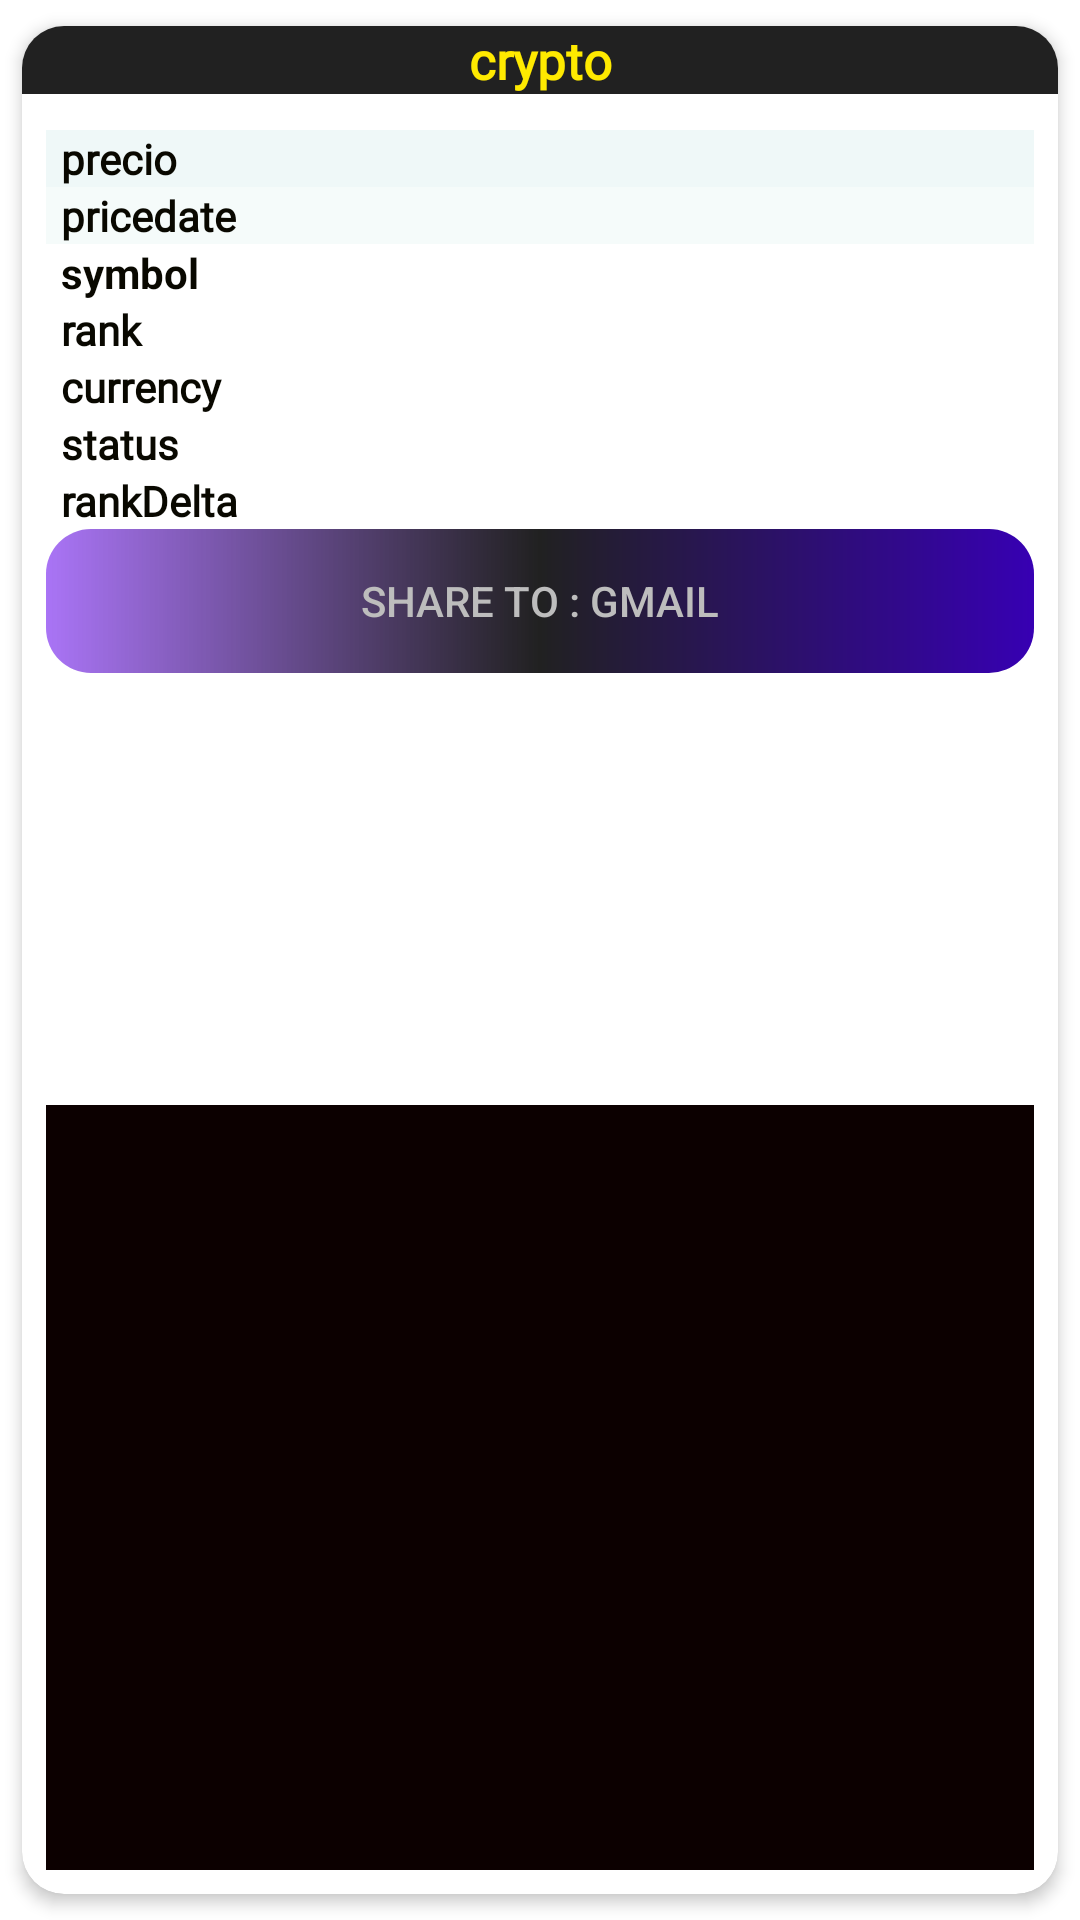

Layout XML and referenced resources for this Android screen:
<!-- AndroidManifest.xml: application theme Theme.Crypto -->
<!-- res/layout/fragment_second.xml -->
<?xml version="1.0" encoding="utf-8"?>
<androidx.cardview.widget.CardView xmlns:android="http://schemas.android.com/apk/res/android"
    xmlns:app="http://schemas.android.com/apk/res-auto"
    android:layout_width="match_parent"

    android:layout_height="500dp"
    android:layout_marginEnd="15dp"
    android:animateLayoutChanges="true"


    android:padding="2dp"
    app:cardCornerRadius="14sp"
    app:cardElevation="3dp"
    app:cardPreventCornerOverlap="true"
    app:cardUseCompatPadding="true">

    <LinearLayout
        android:layout_width="match_parent"
        android:layout_height="match_parent"
        android:animateLayoutChanges="true"

        android:orientation="vertical">

        <TextView
            android:id="@+id/name"
            android:layout_width="match_parent"
            android:layout_height="wrap_content"
android:background="@color/black"

            android:fontFamily="@font/audiowide"
            android:text="@string/app_name"
            android:textAlignment="center"
            android:textAppearance="@style/TextAppearance.AppCompat.Medium"
            android:textColor="#FFEA00"

            android:textSize="17sp"
            android:textStyle="bold" />

        <RelativeLayout
            android:layout_width="match_parent"
            android:layout_height="match_parent"
            android:orientation="horizontal"
            android:outlineAmbientShadowColor="@color/teal_700"
            android:padding="8dp">


            <ImageView
                android:id="@+id/imageViewLogo"
                android:layout_width="match_parent"
                android:layout_height="255dp"


                android:layout_alignParentStart="true"

                android:layout_alignParentBottom="true"
                android:layout_marginTop="55dp"
                android:layout_marginBottom="0dp"
                android:background="#0C0000"
                android:contentDescription="@string/todo"
                android:paddingLeft="2dp"
                android:paddingRight="2dp"
                app:srcCompat="@drawable/ic_launcher_background" />



            <LinearLayout

                android:layout_width="match_parent"
                android:layout_height="wrap_content"
                android:layout_alignParentTop="true"
                android:layout_marginTop="4dp"

                android:orientation="vertical">


                <TextView
                    android:id="@+id/precio"
                    android:layout_width="match_parent"
                    android:layout_height="wrap_content"
                    android:background="#143BA3A3"
                    android:fontFamily="@font/audiowide"
                    android:paddingLeft="5dp"
                    android:paddingRight="5dp"
                    android:gravity="center"
                    android:text="@string/precio"
                    android:textAlignment="textStart"
                    android:textColor="#090800"

                    android:textStyle="bold" />

                <TextView
                    android:id="@+id/price"
                    android:layout_width="match_parent"
                    android:layout_height="wrap_content"
                    android:background="#0C3BA39A"

                    android:fontFamily="@font/audiowide"
                    android:paddingLeft="5dp"
                    android:paddingRight="5dp"
                    android:text="@string/priceDate"

                    android:textAlignment="textStart"
                    android:textColor="#090800"

                    android:textStyle="bold" />

                <TextView
                    android:id="@+id/symbol"
                    android:layout_width="match_parent"
                    android:layout_height="wrap_content"
                    android:layout_marginStart="0dp"
                    android:textAlignment="textStart"
                    android:text="@string/symbol"

                    android:paddingLeft="5dp"
                    android:paddingRight="5dp"


                    android:textColor="#090800"
                    android:textStyle="bold" />

                <TextView
                    android:id="@+id/rank"
                    android:layout_width="match_parent"
                    android:layout_height="wrap_content"
                    android:layout_marginStart="0dp"

                    android:text="@string/rank"
                    android:fontFamily="@font/audiowide"
                    android:paddingLeft="5dp"
                    android:paddingRight="5dp"

                    android:textAlignment="textStart"
                    android:textColor="#090800"
                    android:textStyle="bold" />
                <TextView
                    android:id="@+id/currency"
                    android:layout_width="match_parent"
                    android:layout_height="wrap_content"
                    android:layout_marginStart="0dp"

                    android:text="@string/currency"
                    android:fontFamily="@font/audiowide"
                    android:paddingLeft="5dp"
                    android:paddingRight="5dp"

                    android:textAlignment="textStart"
                    android:textColor="#090800"
                    android:textStyle="bold" />
                <TextView
                    android:id="@+id/status"
                    android:layout_width="match_parent"
                    android:layout_height="wrap_content"
                    android:layout_marginStart="0dp"

                    android:text="@string/status"
                    android:fontFamily="@font/audiowide"
                    android:paddingLeft="5dp"
                    android:paddingRight="5dp"

                    android:textAlignment="textStart"
                    android:textColor="#090800"
                    android:textStyle="bold" />

                <TextView
                    android:id="@+id/rankDelta"
                    android:layout_width="match_parent"
                    android:layout_height="wrap_content"
                    android:layout_marginStart="0dp"

                    android:fontFamily="@font/audiowide"
                    android:paddingLeft="5dp"
                    android:paddingRight="5dp"
                    android:text="@string/rankDelta"

                    android:textAlignment="textStart"
                    android:textColor="#090800"
                    android:textStyle="bold" />


                <androidx.appcompat.widget.AppCompatButton
                    android:id="@+id/btnShare"
                    android:layout_width="match_parent"
                    android:layout_height="wrap_content"
                    android:background="@drawable/button_share"
                    android:layout_gravity="center"
                    android:text="share to : gmail"
                    android:textColor="@color/dividirColor"
                    />


            </LinearLayout>
        </RelativeLayout>
    </LinearLayout>
</androidx.cardview.widget.CardView>
<!-- resources referenced by this layout -->
<resources>
  <color name="black">#212121</color>
  <color name="dividirColor">#bdbdbd</color>
  <color name="teal_700">#FF018786</color>
  <!-- drawable button_share (drawable) -->
  <?xml version="1.0" encoding="utf-8"?>
  <shape xmlns:android="http://schemas.android.com/apk/res/android">
      <solid
          android:color="#0D1A68"
  
          />
      <corners
          android:radius="15dp"
          >
  
      </corners>
  
      <gradient
          android:startColor="#8B6200EE"
          android:endColor="@color/purple_700"
          android:centerColor="@color/black"
          >
  
      </gradient>
      <size
  
          android:width="150dp"
          android:height="40dp">
  
      </size>
  
  
  </shape>
  <string name="app_name">crypto</string>
  <string name="currency">currency</string>
  <string name="precio">precio</string>
  <string name="priceDate">pricedate</string>
  <string name="rank">rank</string>
  <string name="rankDelta">rankDelta</string>
  <string name="status">status</string>
  <string name="symbol">symbol</string>
  <string name="todo">TODO</string>
  <style name="Theme.Crypto" parent="Theme.MaterialComponents.DayNight.DarkActionBar">
          
          <item name="colorPrimary">@color/primaryColor</item>
          <item name="colorPrimaryVariant">@color/accent</item>
          <item name="colorOnPrimary">@color/primaryText</item>
          
          <item name="colorSecondary">@color/teal_200</item>
          <item name="colorSecondaryVariant">@color/teal_700</item>
          <item name="colorOnSecondary">@color/lightPriColor</item>
          
          <item name="android:statusBarColor" tools:targetApi="l">?attr/colorPrimaryVariant</item>
          
      </style>
  <color name="purple_700">#FF3700B3</color>
  <color name="primaryColor">#455A64</color>
  <color name="accent">#7C4DFF</color>
  <color name="primaryText">#212121</color>
  <color name="teal_200">#FF03DAC5</color>
  <color name="lightPriColor">#CFD8DC</color>
</resources>
